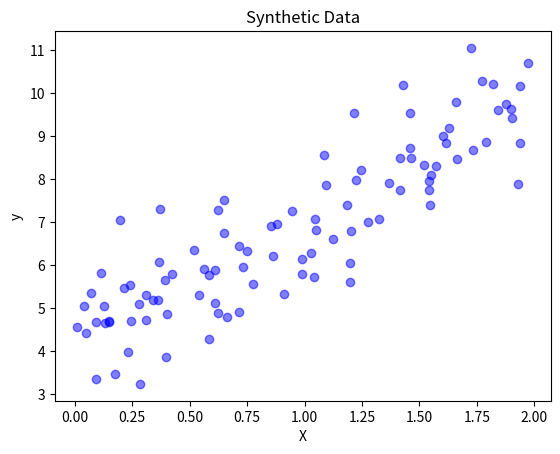

Write Python code to recreate this figure.
import os
import numpy as np
import matplotlib.pyplot as plt

def generate_data():

    np.random.seed(42) #for reproducibility
    X = 2 * np.random.rand(100, 1) #100 samples, single feature
    y = 4 + 3 * X + np.random.randn(100, 1) #linear relation with noise
    return X, y

def plot_data(X, y, save_path="plots/data_plot.png"):
    plt.scatter(X, y, color="blue", alpha=0.5)
    plt.xlabel("X")
    plt.ylabel("y")
    plt.title("Synthetic Data")
    plt.savefig(save_path, dpi=300, bbox_inches="tight")
    plt.close()

if __name__ == "__main__":
    os.makedirs("plots",exist_ok=True)
    X, y = generate_data()
    plot_data(X, y)
